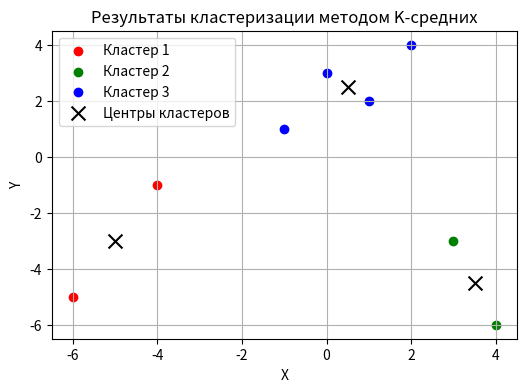

The matplotlib source for this figure:
import numpy as np
import matplotlib.pyplot as plt
from scipy.spatial import distance

# Данные
X = [3, 4, -4, -6, -1, 1, 0, 2]
Y = [-3, -6, -1, -5, 1, 2, 3, 4]
data = np.array(list(zip(X, Y)))


# Функция для инициализации центроидов
def initialize_centroids(data, k):
    centroids = [data[np.random.randint(0, len(data))]]
    for _ in range(1, k):
        distances = np.array([min([distance.euclidean(point, centroid) for centroid in centroids]) for point in data])
        probabilities = distances / np.sum(distances)
        cumulative_probabilities = np.cumsum(probabilities)
        r = np.random.rand()
        for i, prob in enumerate(cumulative_probabilities):
            if r < prob:
                centroids.append(data[i])
                break
    return np.array(centroids)


# Функция для присвоения кластеров
def assign_clusters(data, centroids):
    clusters = []
    for point in data:
        distances = [distance.euclidean(point, centroid) for centroid in centroids]
        clusters.append(np.argmin(distances))
    return np.array(clusters)


# Функция для обновления центров кластеров
def update_centroids(data, labels, k):
    new_centroids = np.array([data[labels == i].mean(axis=0) for i in range(k)])
    return new_centroids


# Основная функция K-средних
def k_means(data, k, max_iters=100):
    centroids = initialize_centroids(data, k)
    for i in range(max_iters):
        labels = assign_clusters(data, centroids)
        new_centroids = update_centroids(data, labels, k)

        # Проверка на сходимость
        if np.all(centroids == new_centroids):
            break
        centroids = new_centroids

    return centroids, labels


# Параметры
k = 3

# Запуск алгоритма K-средних
final_centroids, labels = k_means(data, k)

# Визуализация результата
plt.figure(figsize=(6, 4))
colors = ['r', 'g', 'b']
for i in range(k):
    cluster_points = data[labels == i]
    plt.scatter(cluster_points[:, 0], cluster_points[:, 1], c=colors[i], label=f'Кластер {i + 1}')

# Отображение центров кластеров
plt.scatter(final_centroids[:, 0], final_centroids[:, 1], c='black', marker='x', s=100, label='Центры кластеров')
plt.title('Результаты кластеризации методом K-средних')
plt.xlabel('X')
plt.ylabel('Y')
plt.legend()
plt.grid()
plt.show()
